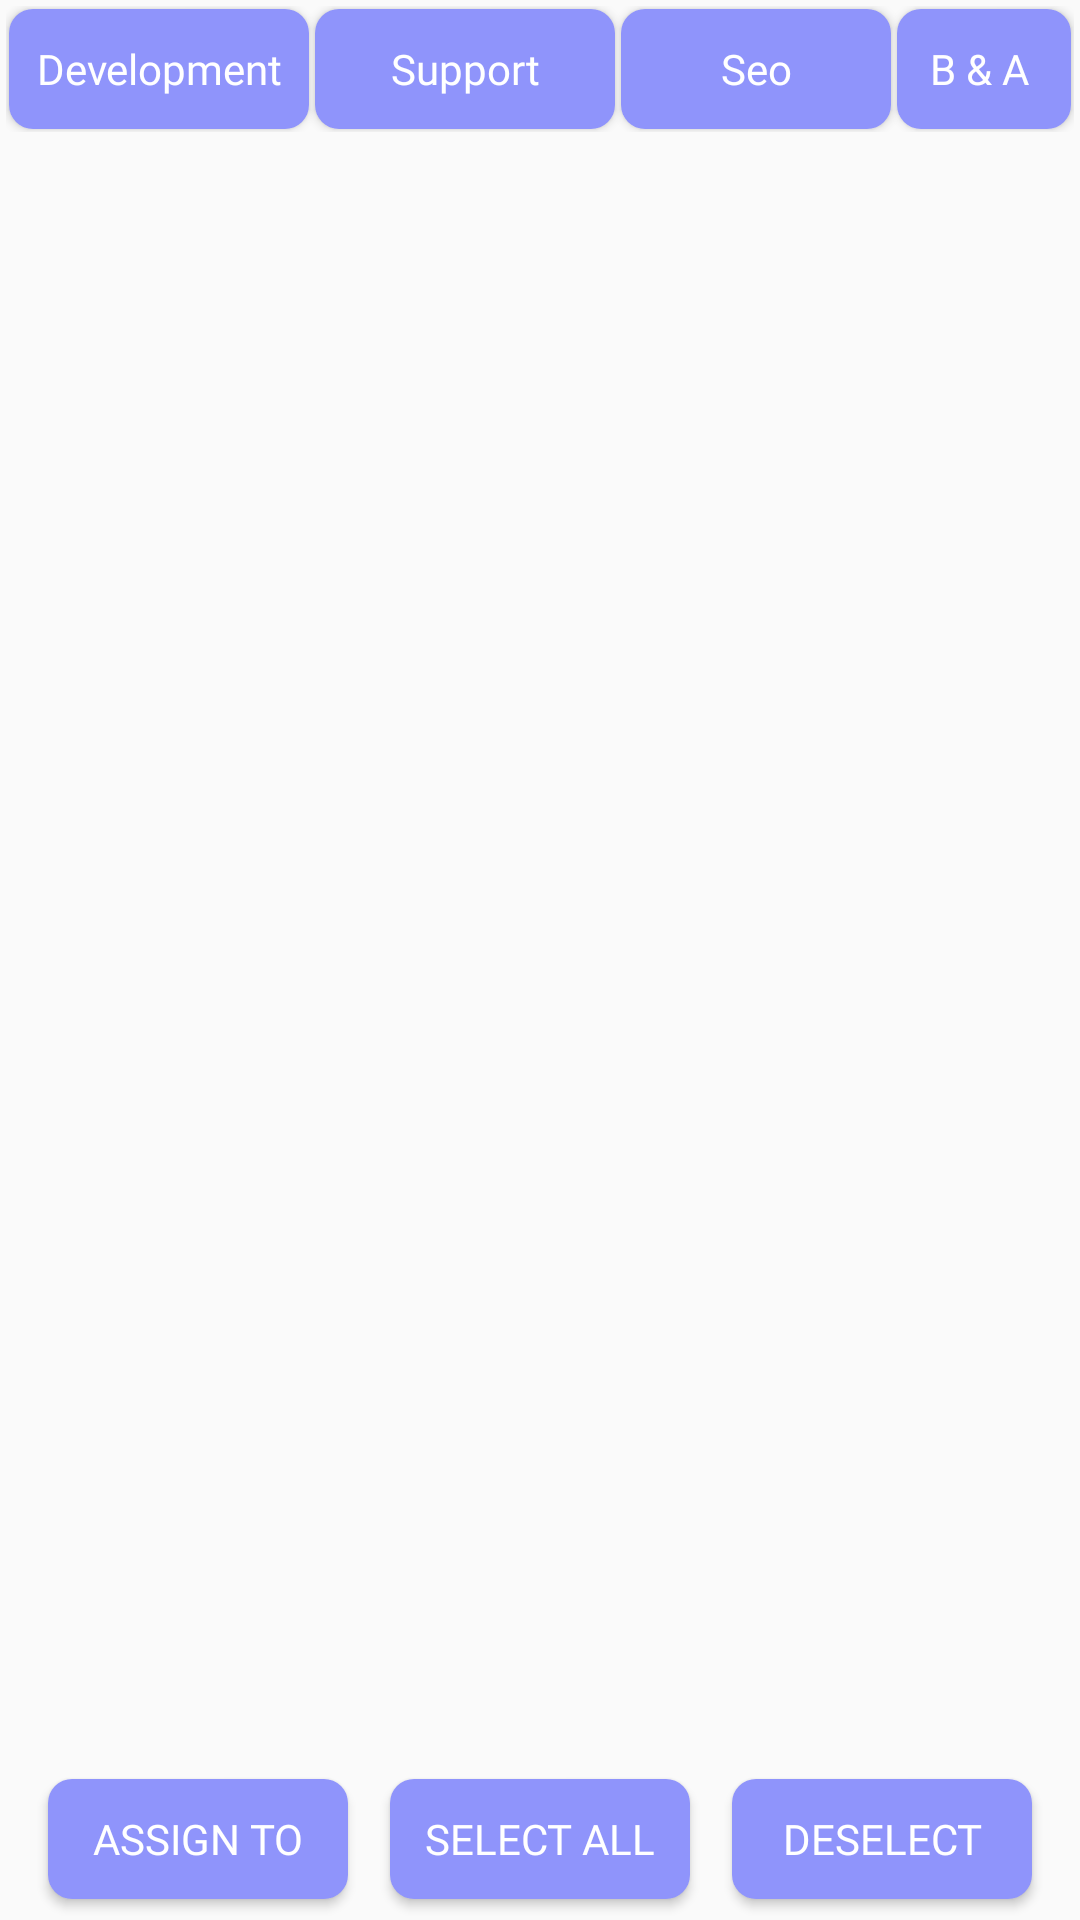

The Android layout XML behind this screen, and the referenced resources:
<!-- AndroidManifest.xml: application theme AppTheme -->
<!-- res/layout/fragment_assign_emplys.xml -->
<?xml version="1.0" encoding="utf-8"?>
<LinearLayout xmlns:android="http://schemas.android.com/apk/res/android"
    xmlns:tools="http://schemas.android.com/tools"
    android:layout_width="match_parent"
    android:layout_height="match_parent"
    tools:context=".AssignEmplysFrag"
    android:orientation="vertical">
    <RelativeLayout
        android:layout_width="match_parent"
        android:layout_height="match_parent"
        android:orientation="vertical"
        xmlns:android="http://schemas.android.com/apk/res/android">

        <RelativeLayout
            android:id="@+id/header"
            android:layout_width="match_parent"
            android:layout_height="wrap_content"
            android:layout_alignParentTop="true"
            android:gravity="center"
            android:layout_margin="2dp">

            <Button
                android:id="@+id/devBtn"
                android:layout_width="100dp"
                android:layout_height="40dp"
                android:layout_alignParentLeft="true"
                android:layout_alignParentTop="true"
                android:text="Development"
                android:layout_margin="1dp"
                android:background="@drawable/btn_dboard"
                android:textColor="#fff"
                android:fontFamily="@font/poppins_semibold"
                android:textAppearance="@style/Base.TextAppearance.AppCompat.Small"/>

            <Button
                android:id="@+id/suptBtn"
                android:layout_width="100dp"
                android:layout_height="40dp"
                android:layout_toRightOf="@+id/devBtn"
                android:text="Support"
                android:layout_margin="1dp"
                android:background="@drawable/btn_dboard"
                android:textColor="#fff"
                android:fontFamily="@font/poppins_semibold"
                android:textAppearance="@style/Base.TextAppearance.AppCompat.Small"/>

            <Button
                android:id="@+id/seoBtn"
                android:layout_width="90dp"
                android:layout_height="40dp"
                android:layout_toRightOf="@+id/suptBtn"
                android:text="Seo"
                android:layout_margin="1dp"
                android:background="@drawable/btn_dboard"
                android:textColor="#fff"
                android:fontFamily="@font/poppins_semibold"
                android:textAppearance="@style/Base.TextAppearance.AppCompat.Small"/>

            <Button
                android:id="@+id/baBtn"
                android:layout_width="90dp"
                android:layout_height="40dp"
                android:layout_toRightOf="@+id/seoBtn"
                android:text="B &amp; A "
                android:layout_margin="1dp"
                android:background="@drawable/btn_dboard"
                android:textColor="#fff"
                android:fontFamily="@font/poppins_semibold"
                android:textAppearance="@style/Base.TextAppearance.AppCompat.Small"/>
        </RelativeLayout>


        <ScrollView
            android:layout_width="match_parent"
            android:layout_height="wrap_content"
            android:layout_below="@+id/header"
            android:layout_above="@+id/footer"
            android:layout_marginTop="20dp"
            android:layout_marginBottom="20dp">

            <androidx.recyclerview.widget.RecyclerView
                android:id="@+id/rcitem"
                android:layout_width="match_parent"
                android:layout_height="wrap_content"
                android:background="#deeaff">

            </androidx.recyclerview.widget.RecyclerView>


        </ScrollView>





        <RelativeLayout
            android:id="@+id/footer"
            android:layout_width="match_parent"
            android:layout_height="wrap_content"
            android:layout_alignParentBottom="true"
            android:gravity="center">


            <Button
                android:id="@+id/sbtn"
                android:layout_width="100dp"
                android:layout_height="40dp"
                android:layout_alignParentLeft="true"
                android:layout_alignParentTop="true"
                android:text="Assign To"
                android:layout_margin="7dp"
                android:background="@drawable/btn_dboard"
                android:fontFamily="@font/poppins_semibold"
                android:textColor="#fff"/>

            <Button
                android:id="@+id/selectall"
                android:layout_width="100dp"
                android:layout_height="40dp"
                android:layout_toRightOf="@+id/sbtn"
                android:text="Select All"
                android:layout_margin="7dp"
                android:background="@drawable/btn_dboard"
                android:fontFamily="@font/poppins_semibold"
                android:textColor="#fff"/>

            <Button
                android:id="@+id/deselect"
                android:layout_width="100dp"
                android:layout_height="40dp"
                android:layout_toRightOf="@+id/selectall"
                android:text="DeSelect"
                android:layout_margin="7dp"
                android:fontFamily="@font/poppins_semibold"
                android:background="@drawable/btn_dboard"
                android:textColor="#fff"/>

        </RelativeLayout>






    </RelativeLayout>

</LinearLayout>
<!-- resources referenced by this layout -->
<resources>
  <!-- drawable btn_dboard (drawable) -->
  <?xml version="1.0" encoding="utf-8"?>
  <shape xmlns:android="http://schemas.android.com/apk/res/android"
      android:shape="rectangle">
      <solid android:color="#8f94fb" />
  
      <corners android:radius="8dp" />
  
  </shape>
  <style name="AppTheme" parent="Theme.AppCompat.Light.DarkActionBar">
          
          <item name="colorPrimary">@color/colorPrimary</item>
          <item name="colorPrimaryDark">@color/colorPrimaryDark</item>
          <item name="colorAccent">@color/colorAccent</item>
  
          <item name="windowActionBar">false</item>
          <item name="windowNoTitle">true</item>
          <item name="listPreferredItemHeightSmall">34dp</item>
      </style>
  <!-- not gathered from this repository: default colours our renderer supplied (Android Studio template values) -->
  <color name="colorPrimary">#FF6200EE</color>
  <color name="colorPrimaryDark">#FF3700B3</color>
  <color name="colorAccent">#FF03DAC5</color>
</resources>
